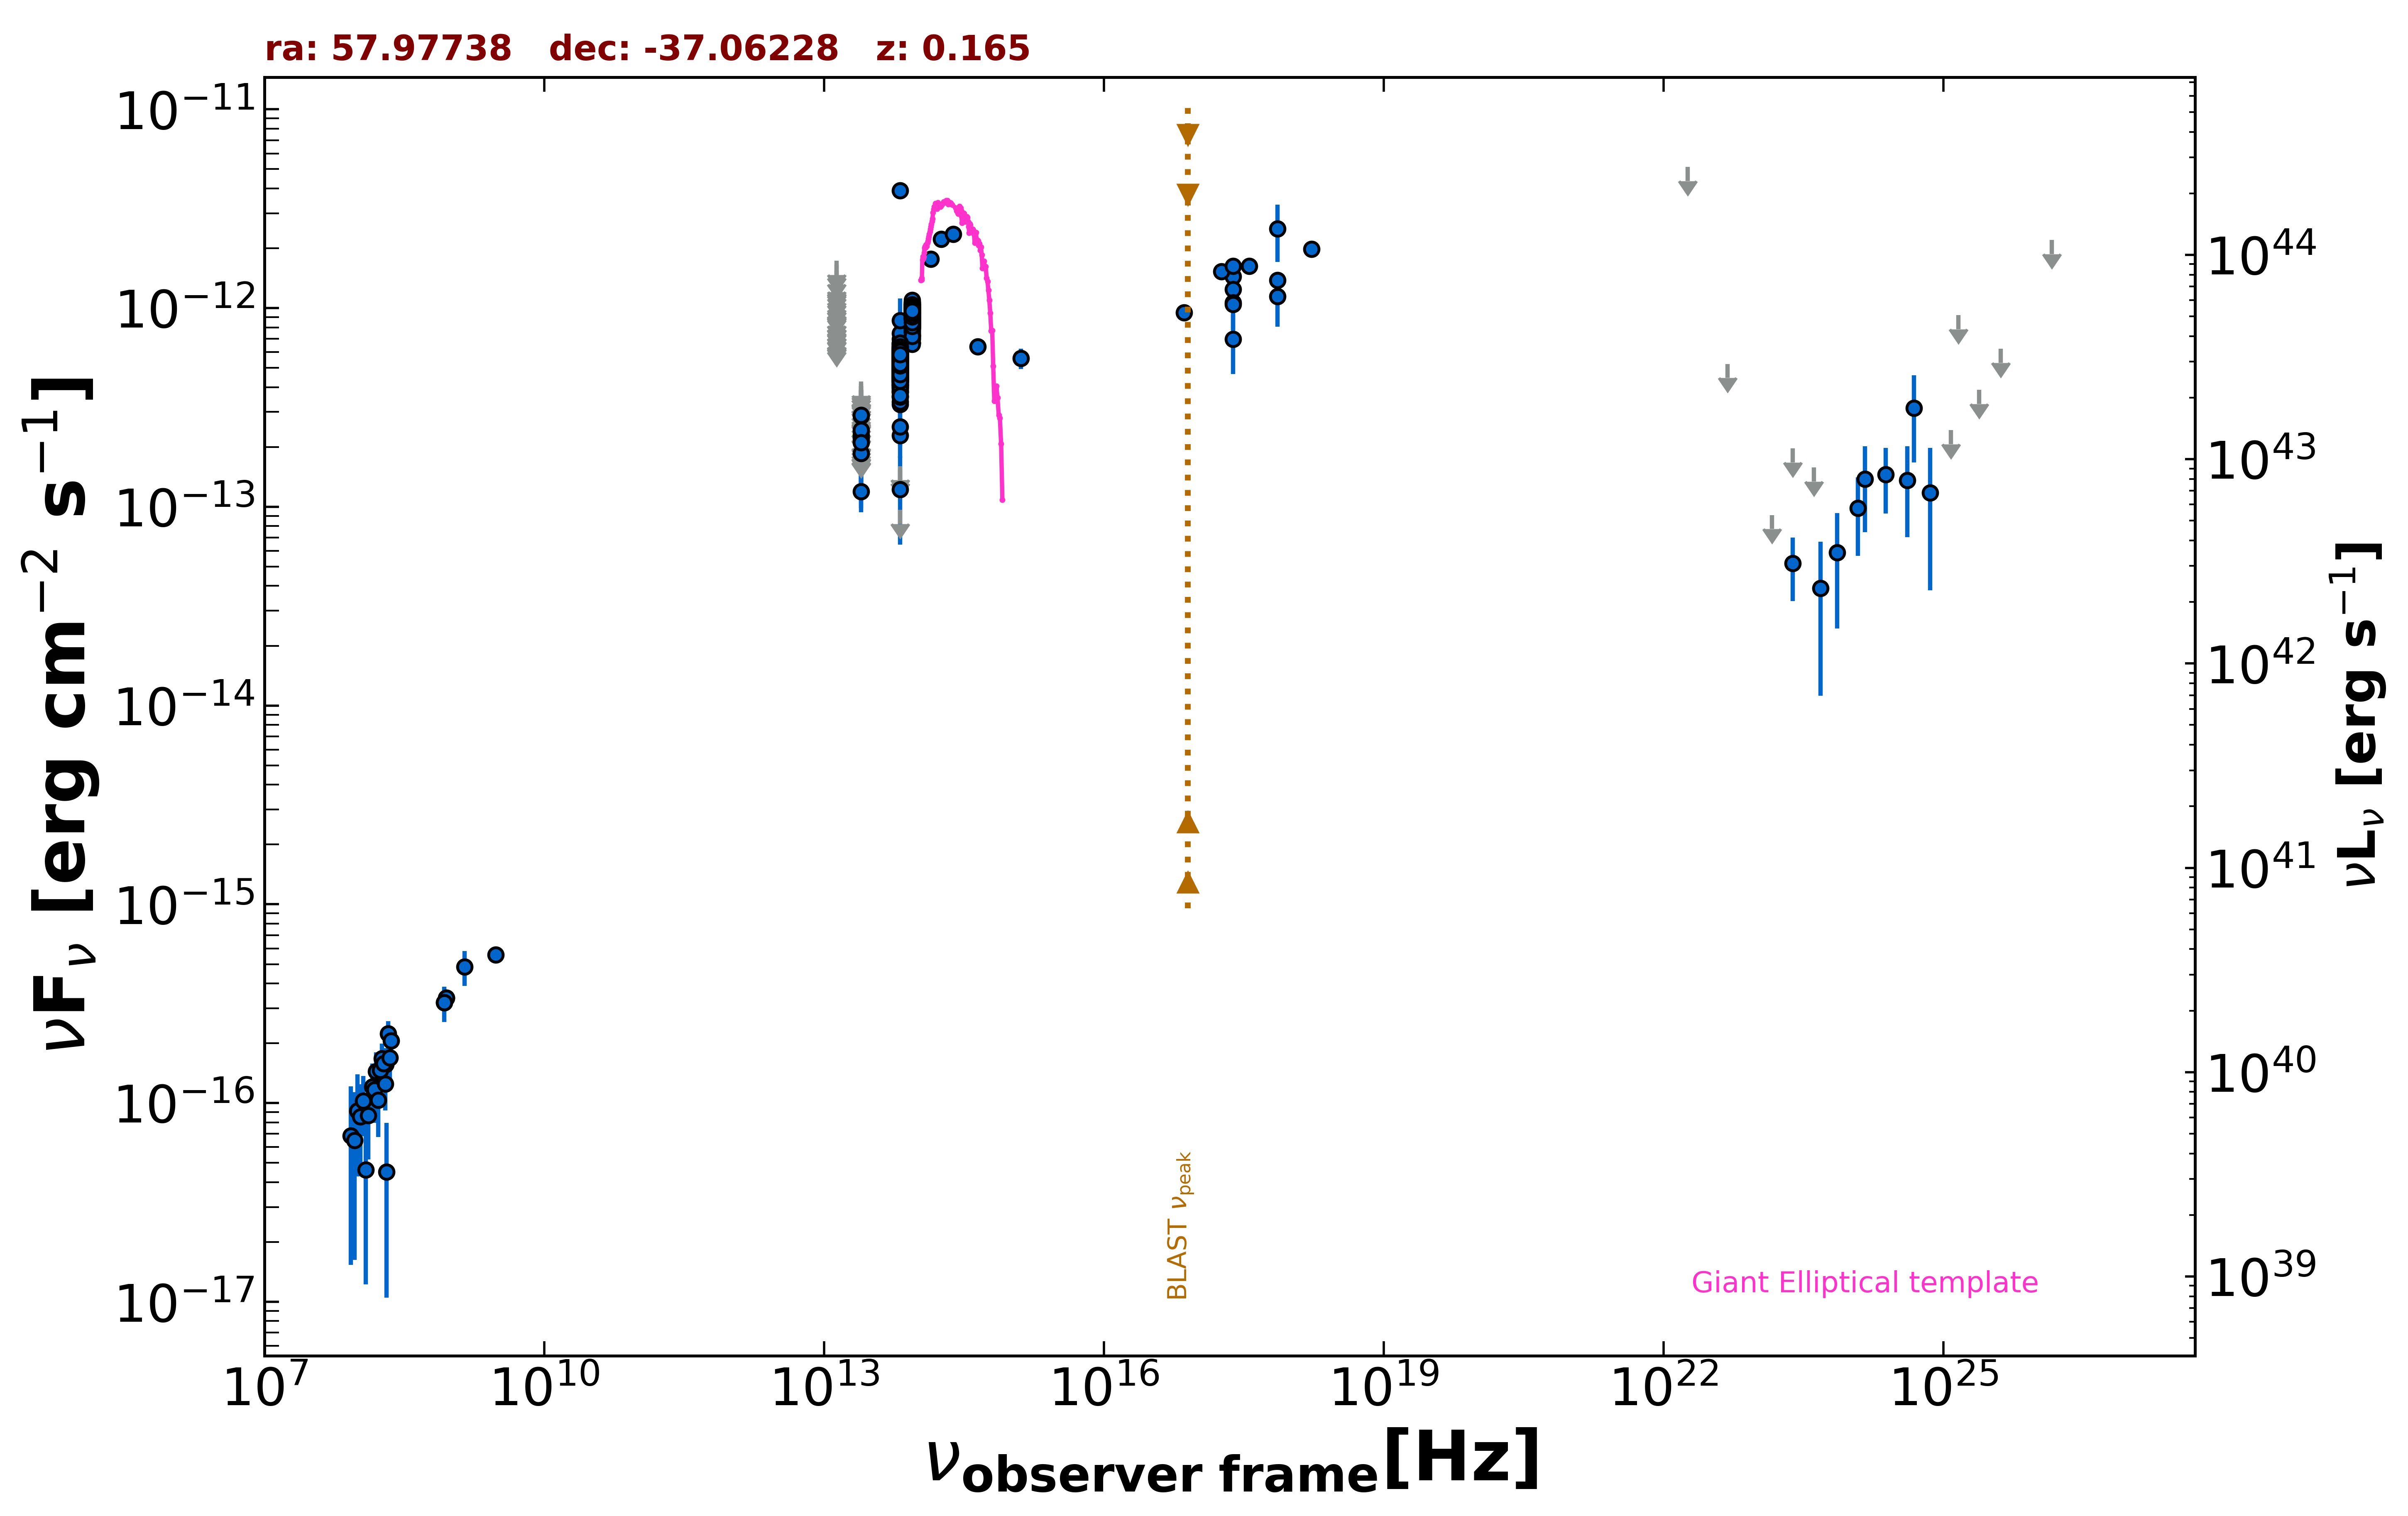

The file beside this chart, header and first rows:
freq., flux, err_flux, MJD_start, MJD_end, flag, catalog, reference
8.870e+08, 3.388e-16, 2.925e-17, 55000, 55000, , RACS, Hale et al. 2021  PASA  38  e058
8.870e+08, 3.388e-16, 2.925e-17, 55000, 55000, , RACS, Hale et al. 2021  PASA  38  e058
8.430e+08, 3.203e-16, 1.770e-17, 55000, 55000, , SUMSS, Manch et al. 2003  MNRAS  342  1117
3.000e+09, 5.579e-16, 2.245e-17, 55000, 55000, , VLASSQL, Gordon et al. 2021  ApJS  255  30
2.418e+17, 1.443e-12, 3.850e-14, 55000, 55000, , 4XMM-DR13, Webb et al. 2020  A&A  641  A136
7.253e+16, 9.476e-13, 2.580e-14, 55000, 55000, , 4XMM-DR13, Webb et al. 2020  A&A  641  A136
1.813e+17, 1.526e-12, 3.200e-14, 55000, 55000, , 4XMM-DR13, Webb et al. 2020  A&A  641  A136
3.627e+17, 1.624e-12, 3.050e-14, 55000, 55000, , 4XMM-DR13, Webb et al. 2020  A&A  641  A136
7.253e+17, 1.379e-12, 4.450e-14, 55000, 55000, , 4XMM-DR13, Webb et al. 2020  A&A  641  A136
1.692e+18, 1.983e-12, 1.475e-13, 55000, 55000, , 4XMM-DR13, Webb et al. 2020  A&A  641  A136
2.418e+17, 1.241e-12, 4.644e-13, 55000, 55000, , XMMSL2, Saxton et al. 2008  A&A  480  611
7.253e+17, 2.510e-12, 8.025e-13, 55000, 55000, , XMMSL2, Saxton et al. 2008  A&A  480  611
2.418e+17, 6.963e-13, 2.305e-13, 55000, 55000, , XMMSL2, Saxton et al. 2008  A&A  480  611
7.253e+17, 1.146e-12, 3.417e-13, 55000, 55000, , XMMSL2, Saxton et al. 2008  A&A  480  611
2.418e+17, 1.065e-12, 3.800e-14, 55000, 55000, , WGACAT, White et al. 2000  VizieR  IX/31/wgacat
2.418e+17, 1.628e-12, 1.305e-13, 55000, 55000, , WGACAT, White et al. 2000  VizieR  IX/31/wgacat
2.418e+17, 1.044e-12, 9.030e-14, 55000, 55000, , IPC2E, Harris et al. 1990  VizieR  IX/13/2e
1.389e+14, 1.766e-12, 1.415e-13, 55000, 55000, , 2MASS, Skrutskie et al. 2006  AJ  131  1163
1.804e+14, 2.223e-12, 1.745e-13, 55000, 55000, , 2MASS, Skrutskie et al. 2006  AJ  131  1163
2.427e+14, 2.360e-12, 1.980e-13, 55000, 55000, , 2MASS, Skrutskie et al. 2006  AJ  131  1163
8.817e+13, 7.279e-13, 3.100e-15, 55000, 55000, , UNWISE, Schlafly et al. 2019  ApJS  240  30
6.517e+13, 4.938e-13, 3.650e-15, 55000, 55000, , UNWISE, Schlafly et al. 2019  ApJS  240  30
8.817e+13, 9.429e-13, 2.085e-14, 55000, 55000, , WISE, Wright et al. 2010  AJ  140  1868
6.517e+13, 5.468e-13, 1.310e-14, 55000, 55000, , WISE, Wright et al. 2010  AJ  140  1868
2.498e+13, 1.193e-13, 2.055e-14, 55000, 55000, , WISE, Wright et al. 2010  AJ  140  1868
1.363e+13, 1.879e-13, 9.525e-14, 55000, 55000, , WISE, Wright et al. 2010  AJ  140  1868
8.817e+13, 9.325e-13, 4.210e-14, 56877, 56877, , NEOWISE, Mainzer et al. 2014  ApJ  792  30
6.517e+13, 5.499e-13, 4.005e-14, 56877, 56877, , NEOWISE, Mainzer et al. 2014  ApJ  792  30
8.817e+13, 9.446e-13, 4.175e-14, 56875, 56875, , NEOWISE, Mainzer et al. 2014  ApJ  792  30
6.517e+13, 5.339e-13, 3.690e-14, 56875, 56875, , NEOWISE, Mainzer et al. 2014  ApJ  792  30
8.817e+13, 9.206e-13, 3.480e-14, 56876, 56876, , NEOWISE, Mainzer et al. 2014  ApJ  792  30
6.517e+13, 5.160e-13, 4.045e-14, 56876, 56876, , NEOWISE, Mainzer et al. 2014  ApJ  792  30
8.817e+13, 9.964e-13, 3.585e-14, 56877, 56877, , NEOWISE, Mainzer et al. 2014  ApJ  792  30
6.517e+13, 5.478e-13, 4.800e-14, 56877, 56877, , NEOWISE, Mainzer et al. 2014  ApJ  792  30
8.817e+13, 9.446e-13, 3.570e-14, 56876, 56876, , NEOWISE, Mainzer et al. 2014  ApJ  792  30
6.517e+13, 5.403e-13, 4.285e-14, 56876, 56876, , NEOWISE, Mainzer et al. 2014  ApJ  792  30
8.817e+13, 9.774e-13, 3.505e-14, 56876, 56876, , NEOWISE, Mainzer et al. 2014  ApJ  792  30
6.517e+13, 5.859e-13, 4.050e-14, 56876, 56876, , NEOWISE, Mainzer et al. 2014  ApJ  792  30
8.817e+13, 9.163e-13, 3.800e-14, 56876, 56876, , NEOWISE, Mainzer et al. 2014  ApJ  792  30
6.517e+13, 5.621e-13, 3.940e-14, 56876, 56876, , NEOWISE, Mainzer et al. 2014  ApJ  792  30
8.817e+13, 9.121e-13, 3.695e-14, 56876, 56876, , NEOWISE, Mainzer et al. 2014  ApJ  792  30
6.517e+13, 5.213e-13, 4.280e-14, 56876, 56876, , NEOWISE, Mainzer et al. 2014  ApJ  792  30
8.817e+13, 9.783e-13, 3.605e-14, 56876, 56876, , NEOWISE, Mainzer et al. 2014  ApJ  792  30
6.517e+13, 5.453e-13, 4.475e-14, 56876, 56876, , NEOWISE, Mainzer et al. 2014  ApJ  792  30
8.817e+13, 9.464e-13, 3.490e-14, 56876, 56876, , NEOWISE, Mainzer et al. 2014  ApJ  792  30
6.517e+13, 5.198e-13, 3.690e-14, 56876, 56876, , NEOWISE, Mainzer et al. 2014  ApJ  792  30
8.817e+13, 9.257e-13, 3.755e-14, 56876, 56876, , NEOWISE, Mainzer et al. 2014  ApJ  792  30
6.517e+13, 5.193e-13, 4.215e-14, 56876, 56876, , NEOWISE, Mainzer et al. 2014  ApJ  792  30
8.817e+13, 8.947e-13, 3.955e-14, 56876, 56876, , NEOWISE, Mainzer et al. 2014  ApJ  792  30
6.517e+13, 4.633e-13, 4.745e-14, 56876, 56876, , NEOWISE, Mainzer et al. 2014  ApJ  792  30
8.817e+13, 8.971e-13, 3.470e-14, 56876, 56876, , NEOWISE, Mainzer et al. 2014  ApJ  792  30
6.517e+13, 5.463e-13, 5.445e-14, 56876, 56876, , NEOWISE, Mainzer et al. 2014  ApJ  792  30
8.817e+13, 9.657e-13, 5.680e-14, 56877, 56877, , NEOWISE, Mainzer et al. 2014  ApJ  792  30
6.517e+13, 6.187e-13, 4.445e-14, 56877, 56877, , NEOWISE, Mainzer et al. 2014  ApJ  792  30
8.817e+13, 1.004e-12, 3.535e-14, 56876, 56876, , NEOWISE, Mainzer et al. 2014  ApJ  792  30
6.517e+13, 5.752e-13, 4.775e-14, 56876, 56876, , NEOWISE, Mainzer et al. 2014  ApJ  792  30
8.817e+13, 9.437e-13, 3.655e-14, 57047, 57047, , NEOWISE, Mainzer et al. 2014  ApJ  792  30
6.517e+13, 5.642e-13, 3.800e-14, 57047, 57047, , NEOWISE, Mainzer et al. 2014  ApJ  792  30
8.817e+13, 8.759e-13, 3.875e-14, 57048, 57048, , NEOWISE, Mainzer et al. 2014  ApJ  792  30
6.517e+13, 5.968e-13, 4.785e-14, 57048, 57048, , NEOWISE, Mainzer et al. 2014  ApJ  792  30
... 916 more rows
